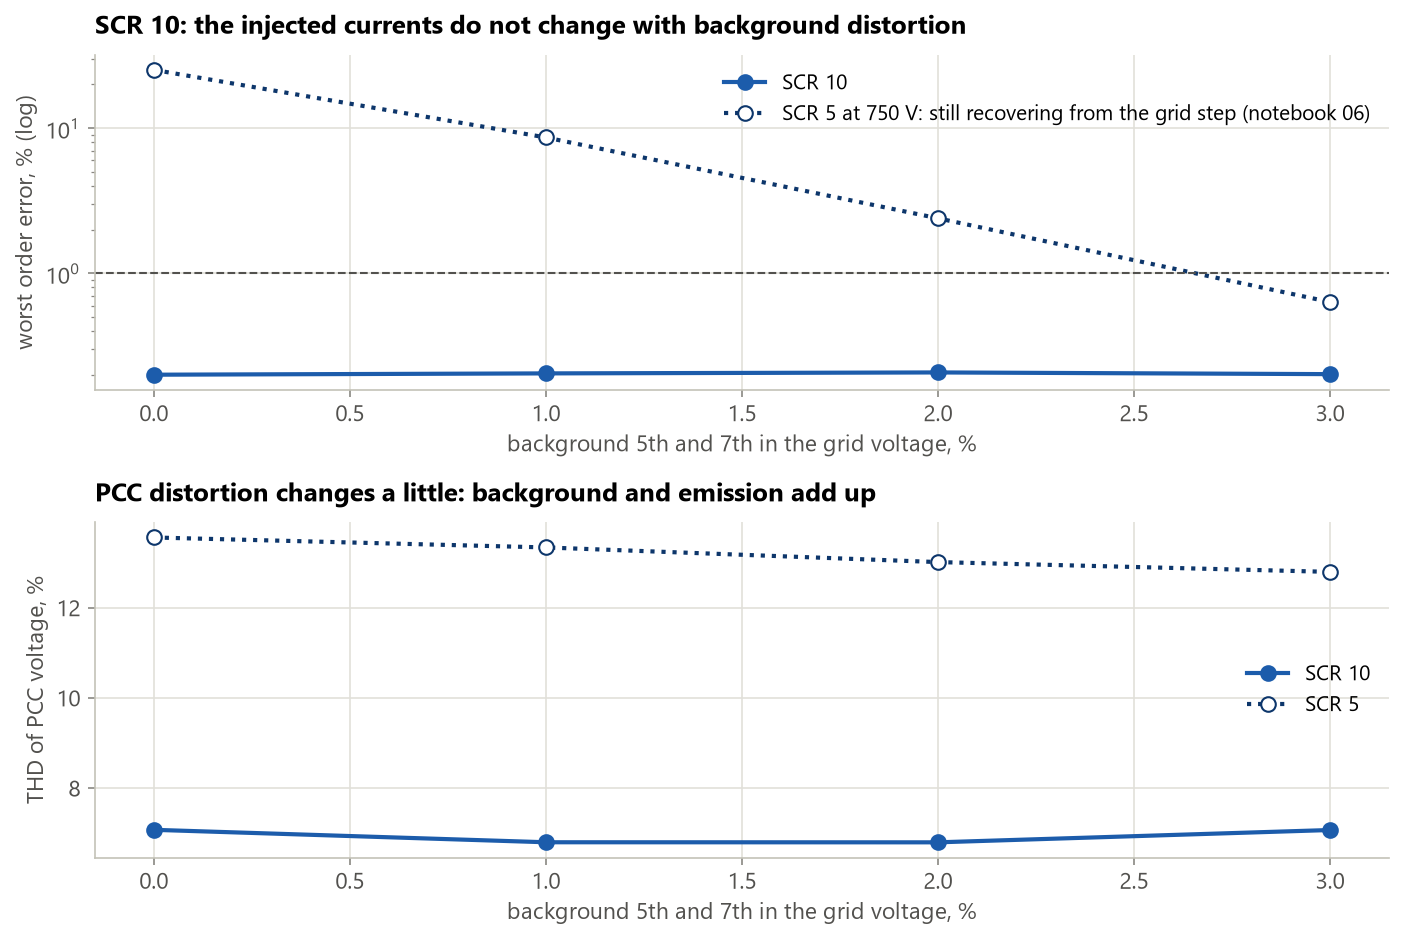

Source data for this figure (header and first rows):
grid, bg, worst_order_error_pct, THD_V_pct
SCR 10, 0.0, 0.2005, 7.078
SCR 10, 1.0, 0.2047, 6.802
SCR 10, 2.0, 0.2078, 6.801
SCR 10, 3.0, 0.2023, 7.074
SCR 5, 0.0, 25.18, 13.56
SCR 5, 1.0, 8.622, 13.34
SCR 5, 2.0, 2.394, 13.02
SCR 5, 3.0, 0.6343, 12.8
